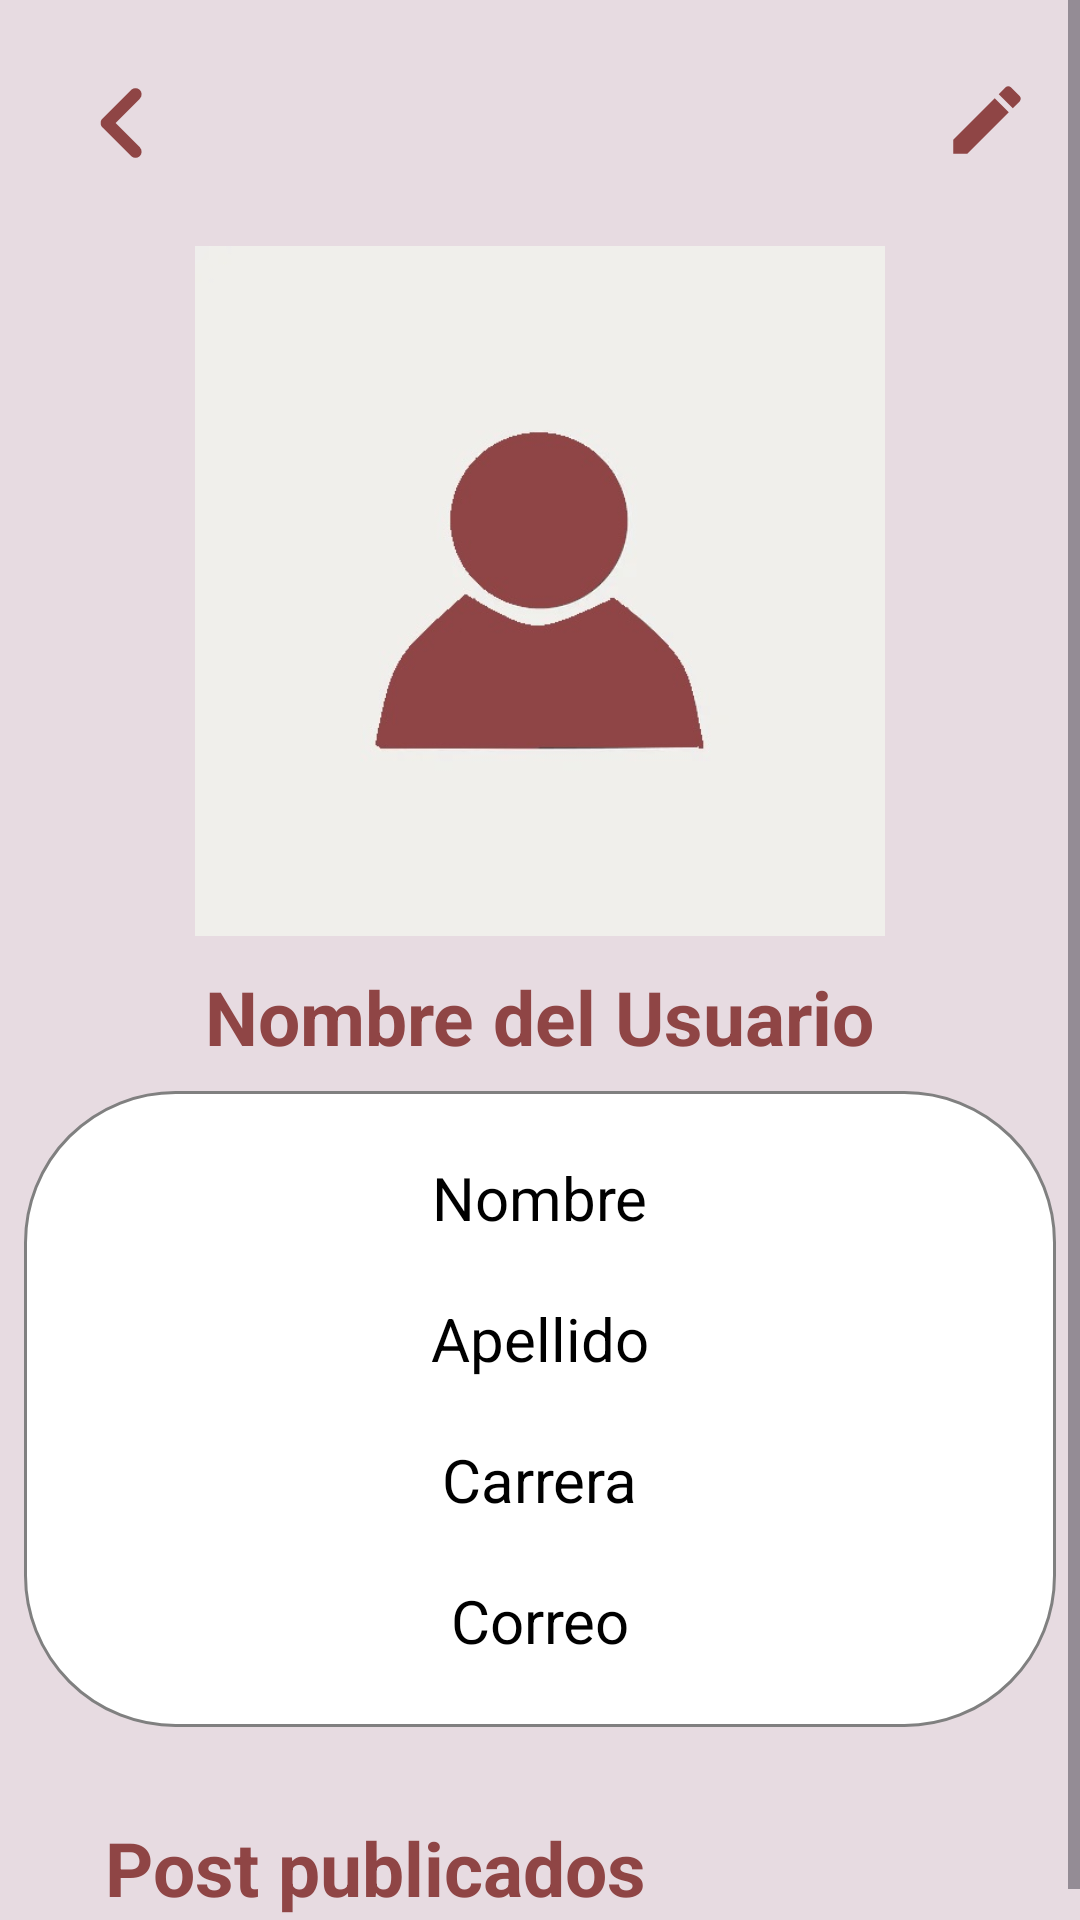

This screen was rendered from an Android layout file. Write that file and the resources it references.
<!-- AndroidManifest.xml: application theme Theme.UniLink -->
<!-- res/layout/fragment_detail_user.xml -->
<?xml version="1.0" encoding="utf-8"?>
<ScrollView xmlns:android="http://schemas.android.com/apk/res/android"
    xmlns:tools="http://schemas.android.com/tools"
    xmlns:app="http://schemas.android.com/apk/res-auto"
    android:layout_width="match_parent"
    android:layout_height="match_parent"
    tools:context=".ui.user.DetailUserFragment">

    <androidx.constraintlayout.widget.ConstraintLayout
        android:layout_width="match_parent"
        android:layout_height="wrap_content">

        
        <ImageButton
            android:id="@+id/btn_back"
            android:layout_width="wrap_content"
            android:layout_height="wrap_content"
            android:background="?attr/selectableItemBackgroundBorderless"
            android:contentDescription="Volver"
            android:src="@drawable/ic_arrow"
            app:layout_constraintStart_toStartOf="parent"
            app:layout_constraintTop_toTopOf="parent"
            android:layout_marginStart="16dp"
            android:layout_marginTop="16dp"
            app:tint="@color/rojo1" />

        
        <ImageButton
            android:id="@+id/btn_edit"
            android:layout_width="wrap_content"
            android:layout_height="wrap_content"
            android:background="?attr/selectableItemBackgroundBorderless"
            android:contentDescription="Editar"
            android:src="@drawable/ic_edit"
            app:layout_constraintEnd_toEndOf="parent"
            app:layout_constraintTop_toTopOf="parent"
            android:layout_marginEnd="16dp"
            android:layout_marginTop="25dp"
            app:tint="@color/rojo1" />

        
        <ImageView
            android:id="@+id/img_user"
            android:layout_width="230dp"
            android:layout_height="230dp"
            android:layout_marginTop="16dp"
            android:layout_marginBottom="16dp"
            app:layout_constraintTop_toBottomOf="@id/btn_back"
            app:layout_constraintStart_toStartOf="parent"
            app:layout_constraintEnd_toEndOf="parent"
            app:layout_constraintHorizontal_bias="0.5"
            app:layout_constraintVertical_bias="0.0"
            app:srcCompat="@drawable/profile_placeholder" />

        
        <TextView
            android:id="@+id/text_user_name"
            android:layout_width="wrap_content"
            android:layout_height="wrap_content"
            android:layout_marginTop="10dp"
            android:text="Nombre del Usuario"
            android:textColor="@color/rojo1"
            android:textSize="25sp"
            android:textStyle="bold"
            app:layout_constraintEnd_toEndOf="parent"
            app:layout_constraintStart_toStartOf="parent"
            app:layout_constraintTop_toBottomOf="@id/img_user" />

        
        <androidx.constraintlayout.widget.ConstraintLayout
            style="@style/CustomEditTextStyle"
            android:id="@+id/constraintLayout"
            android:layout_width="0dp"
            android:layout_height="wrap_content"
            android:layout_marginTop="16dp"
            android:layout_marginStart="35dp"
            android:layout_marginEnd="35dp"
            app:layout_constraintEnd_toEndOf="parent"
            app:layout_constraintStart_toStartOf="parent"
            app:layout_constraintTop_toBottomOf="@id/text_user_name">

            
            <TextView
                android:id="@+id/text_name"
                android:layout_width="wrap_content"
                android:layout_height="wrap_content"
                android:padding="10dp"
                android:text="Nombre"
                android:textColor="@color/black"
                android:textSize="20sp"
                app:layout_constraintEnd_toEndOf="parent"
                app:layout_constraintStart_toStartOf="parent"
                app:layout_constraintTop_toTopOf="parent" />

            
            <TextView
                android:id="@+id/text_last_name"
                android:layout_width="wrap_content"
                android:layout_height="wrap_content"
                android:padding="10dp"
                android:text="Apellido"
                android:textColor="@color/black"
                android:textSize="20sp"
                app:layout_constraintEnd_toEndOf="parent"
                app:layout_constraintStart_toStartOf="parent"
                app:layout_constraintTop_toBottomOf="@id/text_name" />

            <TextView
                android:id="@+id/text_career"
                android:layout_width="wrap_content"
                android:layout_height="wrap_content"
                android:padding="10dp"
                android:text="Carrera"
                android:textColor="@color/black"
                android:textSize="20sp"
                app:layout_constraintEnd_toEndOf="parent"
                app:layout_constraintStart_toStartOf="parent"
                app:layout_constraintTop_toBottomOf="@id/text_last_name" />

            
            <TextView
                android:id="@+id/text_email"
                android:layout_width="wrap_content"
                android:layout_height="wrap_content"
                android:padding="10dp"
                android:text="Correo"
                android:textColor="@color/black"
                android:textSize="20sp"
                app:layout_constraintEnd_toEndOf="parent"
                app:layout_constraintStart_toStartOf="parent"
                app:layout_constraintTop_toBottomOf="@id/text_career" />
        </androidx.constraintlayout.widget.ConstraintLayout>

        <TextView
            android:id="@+id/text_title_post"
            android:layout_width="wrap_content"
            android:layout_height="wrap_content"
            android:layout_marginStart="35dp"
            android:text="Post publicados"
            android:textColor="@color/rojo1"
            android:textSize="25sp"
            android:textStyle="bold"
            android:layout_marginTop="30dp"
            app:layout_constraintStart_toStartOf="parent"
            app:layout_constraintTop_toBottomOf="@+id/constraintLayout" />

        
        <View
            android:id="@+id/separator"
            android:layout_width="0dp"
            android:layout_height="1dp"
            android:layout_marginTop="5dp"
            android:layout_marginStart="35dp"
            android:layout_marginEnd="35dp"
            android:background="@color/black"
            app:layout_constraintEnd_toEndOf="parent"
            app:layout_constraintStart_toStartOf="parent"
            app:layout_constraintTop_toBottomOf="@id/text_title_post" />

        
        <androidx.recyclerview.widget.RecyclerView
            android:id="@+id/recycler_view"
            android:layout_width="0dp"
            android:layout_height="wrap_content"
            android:layout_marginStart="15dp"
            android:layout_marginTop="5dp"
            android:layout_marginEnd="15dp"
            app:layoutManager="androidx.recyclerview.widget.LinearLayoutManager"
            app:layout_constraintBottom_toBottomOf="parent"
            app:layout_constraintEnd_toEndOf="parent"
            app:layout_constraintStart_toStartOf="parent"
            app:layout_constraintTop_toBottomOf="@id/separator" />

        <ProgressBar
            android:id="@+id/progressBar"
            android:layout_width="wrap_content"
            android:layout_height="wrap_content"
            android:layout_marginTop="16dp"
            android:visibility="invisible"
            android:layout_marginBottom="100dp"
            app:layout_constraintBottom_toBottomOf="parent"
            app:layout_constraintStart_toStartOf="parent"
            app:layout_constraintEnd_toEndOf="parent" />

        
        <TextView
            android:id="@+id/text_no_post"
            android:layout_width="wrap_content"
            android:layout_height="wrap_content"
            android:layout_marginTop="16dp"
            android:layout_marginStart="35dp"
            android:text="Todavía no publicaste ningún post"
            android:textColor="@color/black"
            android:textSize="20sp"
            app:layout_constraintStart_toStartOf="parent"
            app:layout_constraintTop_toBottomOf="@id/separator"
            android:visibility="gone" />

    </androidx.constraintlayout.widget.ConstraintLayout>

</ScrollView>
<!-- resources referenced by this layout -->
<resources>
  <color name="black">#FF000000</color>
  <color name="rojo1">#8f4545</color>
  <!-- drawable ic_arrow (drawable) -->
  <vector xmlns:android="http://schemas.android.com/apk/res/android"
      android:width="50dp"
      android:height="50dp"
      android:viewportWidth="960"
      android:viewportHeight="960"
      android:tint="@color/rojo1"
      android:autoMirrored="true">
      <path
          android:fillColor="@android:color/white"
          android:pathData="M432,480L588,636Q599,647 599,664Q599,681 588,692Q577,703 560,703Q543,703 532,692L348,508Q342,502 339.5,495Q337,488 337,480Q337,472 339.5,465Q342,458 348,452L532,268Q543,257 560,257Q577,257 588,268Q599,279 599,296Q599,313 588,324L432,480Z"/>
  </vector>
  <!-- drawable ic_edit (drawable) -->
  <vector xmlns:android="http://schemas.android.com/apk/res/android"
      android:width="30dp"
      android:height="30dp"
      android:viewportWidth="24"
      android:viewportHeight="24"
      android:tint="@color/rojo1">
      <path
          android:fillColor="@android:color/white"
          android:pathData="M3,17.25V21h3.75L17.81,9.94l-3.75,-3.75L3,17.25zM20.71,7.04c0.39,-0.39 0.39,-1.02 0,-1.41l-2.34,-2.34c-0.39,-0.39 -1.02,-0.39 -1.41,0l-1.83,1.83 3.75,3.75 1.83,-1.83z"/>
  </vector>
  <!-- drawable profile_placeholder: jpg bitmap (drawable, 14784 bytes) -->
  <style name="CustomEditTextStyle">
          <item name="android:padding">12dp</item>
          <item name="android:textColor">@color/black</item>
          <item name="android:textSize">14sp</item>
          <item name="android:background">@drawable/rounded_edittext</item>
          <item name="android:layout_margin">8dp</item>
          <item name="android:gravity">center_vertical|start</item>
      </style>
  <style name="Theme.UniLink" parent="Base.Theme.UniLink">
          
          <item name="android:statusBarColor">#FF0000</item>
          <item name="android:windowBackground">@color/rojo_claro</item>
      </style>
  <!-- drawable rounded_edittext (drawable) -->
  <shape xmlns:android="http://schemas.android.com/apk/res/android">
      <solid android:color="@color/white" />
      <stroke android:width="1dp" android:color="@color/gray" />
      <corners android:radius="50dp" />
  </shape>
  <style name="Base.Theme.UniLink" parent="Theme.Material3.DayNight.NoActionBar">
          
          
  
      </style>
  <color name="rojo_claro">#e7dbe1</color>
  <color name="white">#FFFFFFFF</color>
  <color name="gray">#FF808080</color>
</resources>
